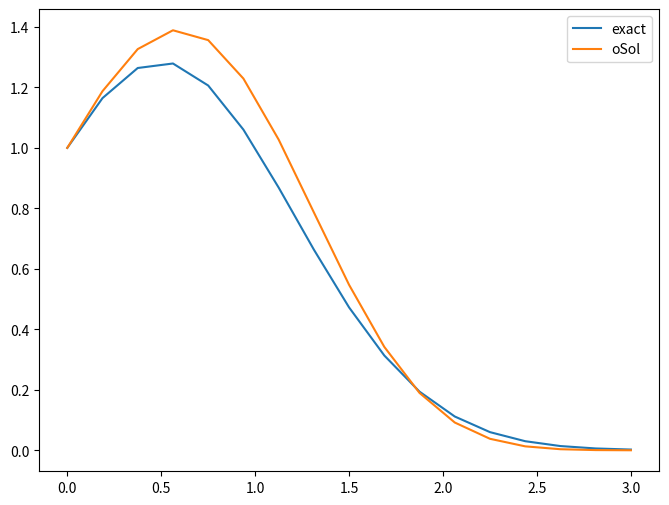

Generate this figure with matplotlib:
# eulersMethodNotes.py (10.03.2022)
#
# [redacted]
# and is not original work by me.)
#
# Euler's Method for IVP (Chp 2.3)

import math
import numpy as np
import matplotlib.pyplot as plt

# Naive Eulers Method:
#
# f - ode function
# t - domain (gridded) for the function
# y0 - initial y value
# delta - length of subdivisions of interval

def eulersMethod(f,t,y0,delta,verbose=False):
    # Initialize numpy array to hold the y values for our solution function
    ret = np.arange(t[0],t[-1]+delta,delta)
    
    # error checking
    if verbose:
        print(ret)
    # set our initial value
    ret[0]=y0

    for i in range(1,len(t),1):
        # Eulers Method
        ret[i]=ret[i-1]+delta*f(t[i-1],ret[i-1])
    
    #reuturn the values obtained through euler's method
    return ret

# Our class ODE example function
def ode(t,y):
    return y*(1-2*t)

# Actual reference functional solution to ODE:
def exactSol(t):
    return math.exp(t-t**2.0)

x0=0.0
y0=exactSol(x0)

print('x0 = {}, y0 = {}'.format(x0,y0))

# Choose an interval which includes our desired value y(3):
a = x0
b = 3.0

# Determine the grid intervals:
hinv = 16   #divisor for grid
delta = (b-a)/hinv

# Print grid values
print('delta = {}'.format(delta))

# Set up plotting:
# Create domain for plot (Notice  we should add +1  to hinv - why?):
t = np.linspace(a,b,hinv+1,endpoint=True)

oSol = eulersMethod(ode, t, y0, delta)
exact = np.array([exactSol(x) for x in t])

plt.figure(figsize=(8,6))
plt.plot(t,exact,label='exact')
plt.plot(t,oSol,label='oSol')
plt.legend()
plt.show()


